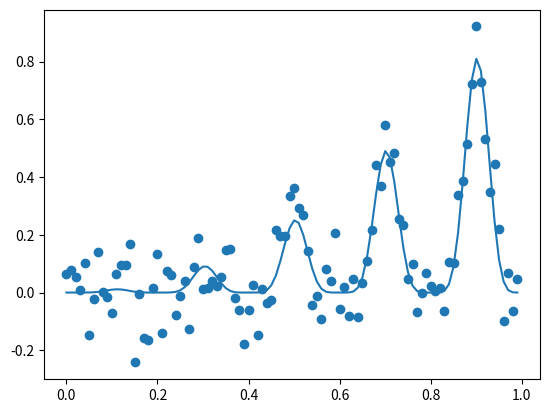

Python code for this plot:
"""
Reference: https://machinelearningmastery.com/what-is-bayesian-optimization/

Key points:
    1.

Tutorial Overview:
    1. Challenges of Functional Optimization
    2. What is Bayesian Optimization
    3. How to Perform Bayesian Optimization
    4. Hyper-parameter Tuning with Bayesian Optimization

Summary of optimization in machine learning:
    1. Algorithm Training: Optimization of model parameters.
    2. Algorithm Tuning: Optimization of model hyperparameters.
    3. Predictive Modeling: Optimization of data, data preparation, and algorithm selection.
"""

# example of the test problem
from math import sin, pi
from numpy import arange, argmax
from numpy.random import normal
from matplotlib import pyplot as plt


# objective function
def objective(x, noise_scale=0.1):
    noise = normal(loc=0, scale=noise_scale)
    return (x ** 2 * sin(5 * pi * x) ** 6.0) + noise


def test_problem():
    # grid-based sample of the domain [0,1]
    X = arange(0, 1, 0.01)
    # sample the domain without noise
    y = [objective(x, 0) for x in X]
    # sample the domain with noise
    ynoise = [objective(x) for x in X]
    # find best result
    ix = argmax(y)
    print('Optima: x=%.3f, y=%.3f' % (X[ix], y[ix]))
    # plot the points with noise
    plt.scatter(X, ynoise)
    # plot the points without noise
    plt.plot(X, y)
    # show the plot
    plt.show()


def main():
    test_problem()


if __name__ == '__main__':
    main()
